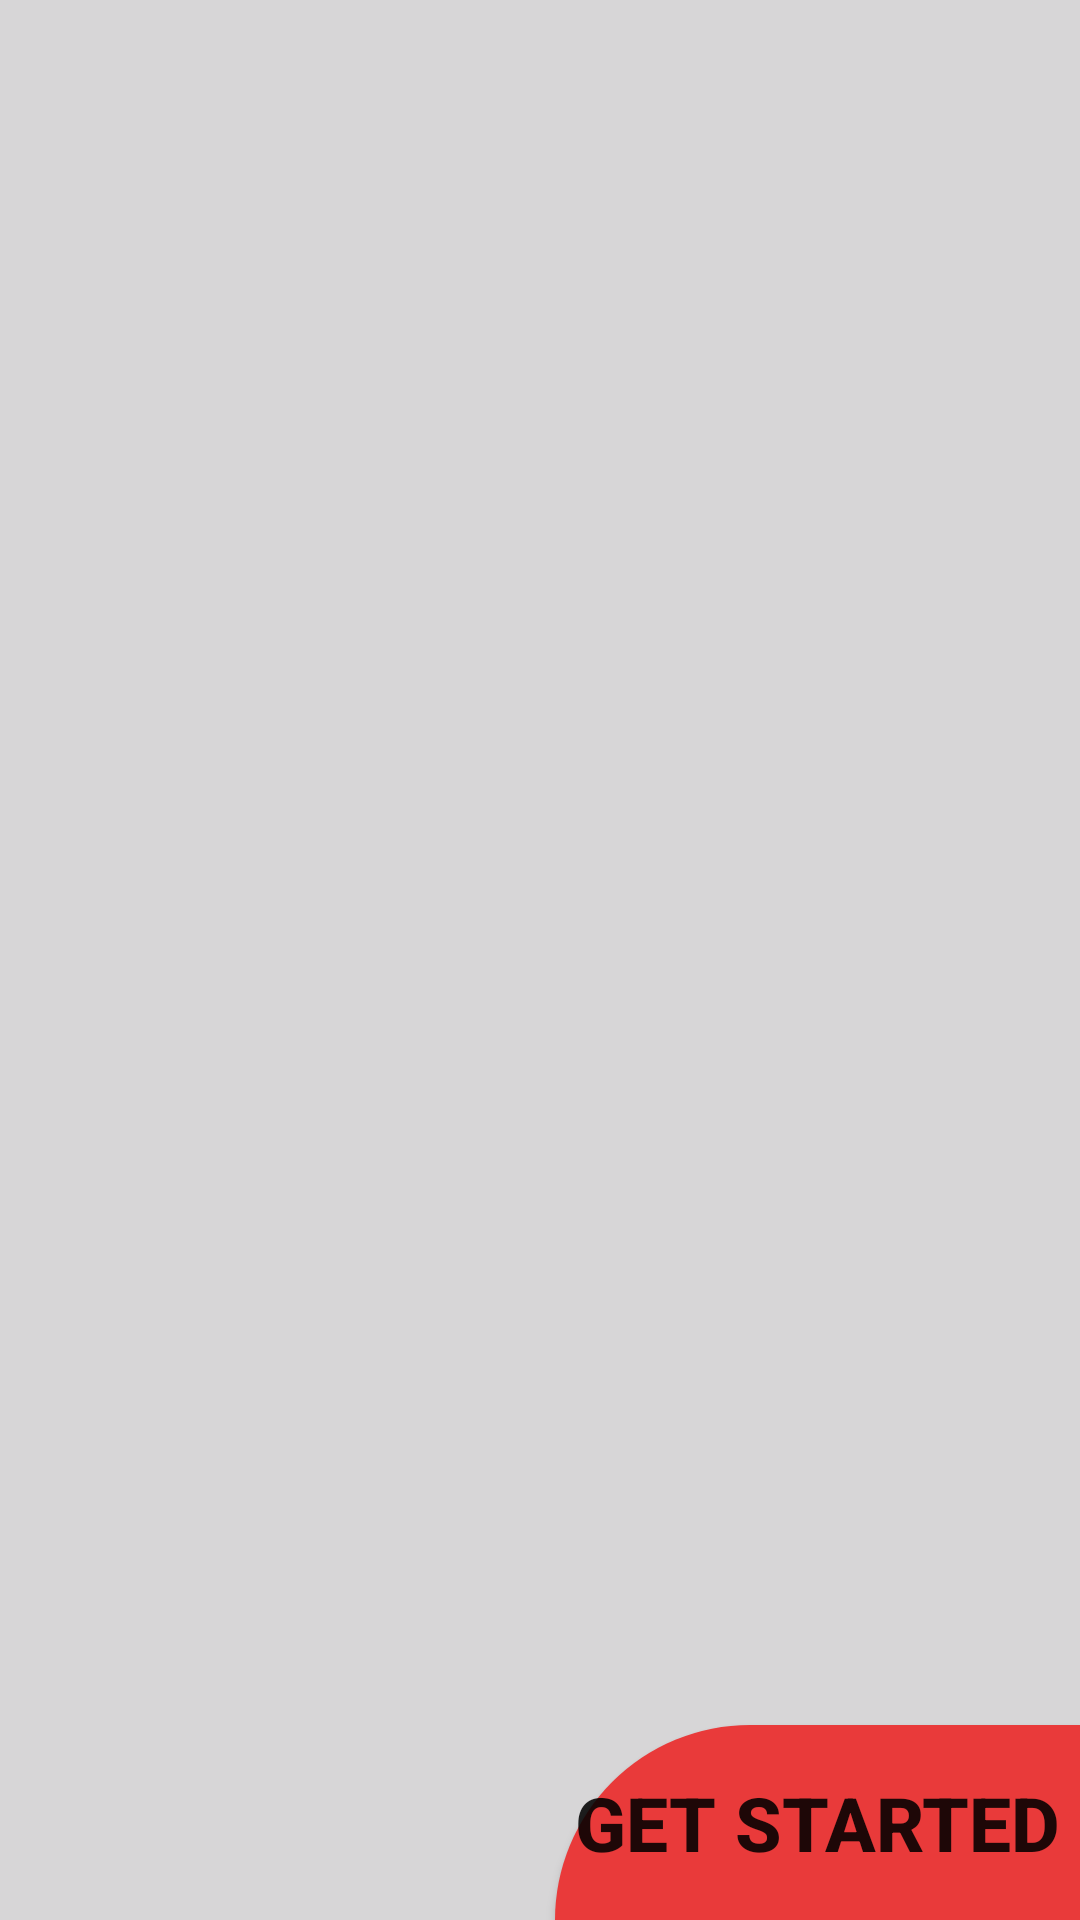

This screen was rendered from an Android layout file. Write that file and the resources it references.
<!-- AndroidManifest.xml: activity theme Theme.RushApp -->
<!-- res/layout/activity_main.xml -->
<?xml version="1.0" encoding="utf-8"?>
<androidx.constraintlayout.widget.ConstraintLayout xmlns:android="http://schemas.android.com/apk/res/android"
    xmlns:app="http://schemas.android.com/apk/res-auto"
    xmlns:tools="http://schemas.android.com/tools"
    android:layout_width="match_parent"
    android:layout_height="match_parent"
    android:background="@color/grey"
    tools:context=".MainActivity">

    <ImageView
        android:id="@+id/imageView2"
        android:layout_width="wrap_content"
        android:layout_height="wrap_content"
        android:layout_marginBottom="-70dp"
        app:layout_constraintBottom_toTopOf="@+id/imageView"
        app:layout_constraintEnd_toEndOf="parent"
        app:layout_constraintHorizontal_bias="0.0"
        app:layout_constraintStart_toStartOf="parent"
        app:layout_constraintTop_toTopOf="parent"
        app:layout_constraintVertical_bias="0.423"
        app:srcCompat="@drawable/rushlogo" />

    <ImageView
        android:id="@+id/imageView"
        android:layout_width="wrap_content"
        android:layout_height="wrap_content"
        app:layout_constraintBottom_toBottomOf="parent"
        app:layout_constraintEnd_toEndOf="parent"
        app:layout_constraintStart_toStartOf="parent"
        app:srcCompat="@drawable/bottom_white" />

    <TextView
        android:id="@+id/textView"
        android:layout_width="wrap_content"
        android:layout_height="wrap_content"
        android:layout_marginTop="74dp"
        android:layout_marginEnd="87dp"
        android:text="@string/intro_text"
        android:textColor="@color/black"
        android:textSize="35sp"
        android:textStyle="bold"
        app:layout_constraintEnd_toEndOf="@+id/imageView"
        app:layout_constraintTop_toTopOf="@+id/imageView" />

    <TextView
        android:id="@+id/textView2"
        android:layout_width="0dp"
        android:layout_height="wrap_content"
        android:layout_marginStart="28dp"
        android:text="@string/intro_subtitle"
        android:textColor="#8b8b8b"
        android:textSize="20sp"
        app:layout_constraintStart_toStartOf="@+id/imageView"
        app:layout_constraintTop_toBottomOf="@+id/textView" />

    <Button
        android:id="@+id/startBtn"
        android:layout_width="175dp"
        android:layout_height="65dp"
        android:background="@drawable/red_bg_corner"
        android:gravity="center"
        android:text="Get Started"
        android:textSize="25sp"
        android:textStyle="bold"
        app:layout_constraintBottom_toBottomOf="parent"
        app:layout_constraintEnd_toEndOf="parent" />

</androidx.constraintlayout.widget.ConstraintLayout>
<!-- resources referenced by this layout -->
<resources>
  <color name="black">#FF000000</color>
  <color name="grey">#d7d6d7</color>
  <!-- drawable red_bg_corner (drawable) -->
  <?xml version="1.0" encoding="utf-8"?>
  <selector xmlns:android="http://schemas.android.com/apk/res/android">
      <item>
          <shape android:shape="rectangle">
              <solid android:color="#E93A3A"/>
              <corners android:topLeftRadius="100dp"/>
          </shape>
      </item>
  </selector>
  <string name="intro_subtitle">Developed by \nThe Pokemon Group</string>
  <string name="intro_text">Welcome\nTo Rush Mechanics</string>
  <style name="Theme.RushApp" parent="android:Theme.Material.Light.NoActionBar" />
</resources>
